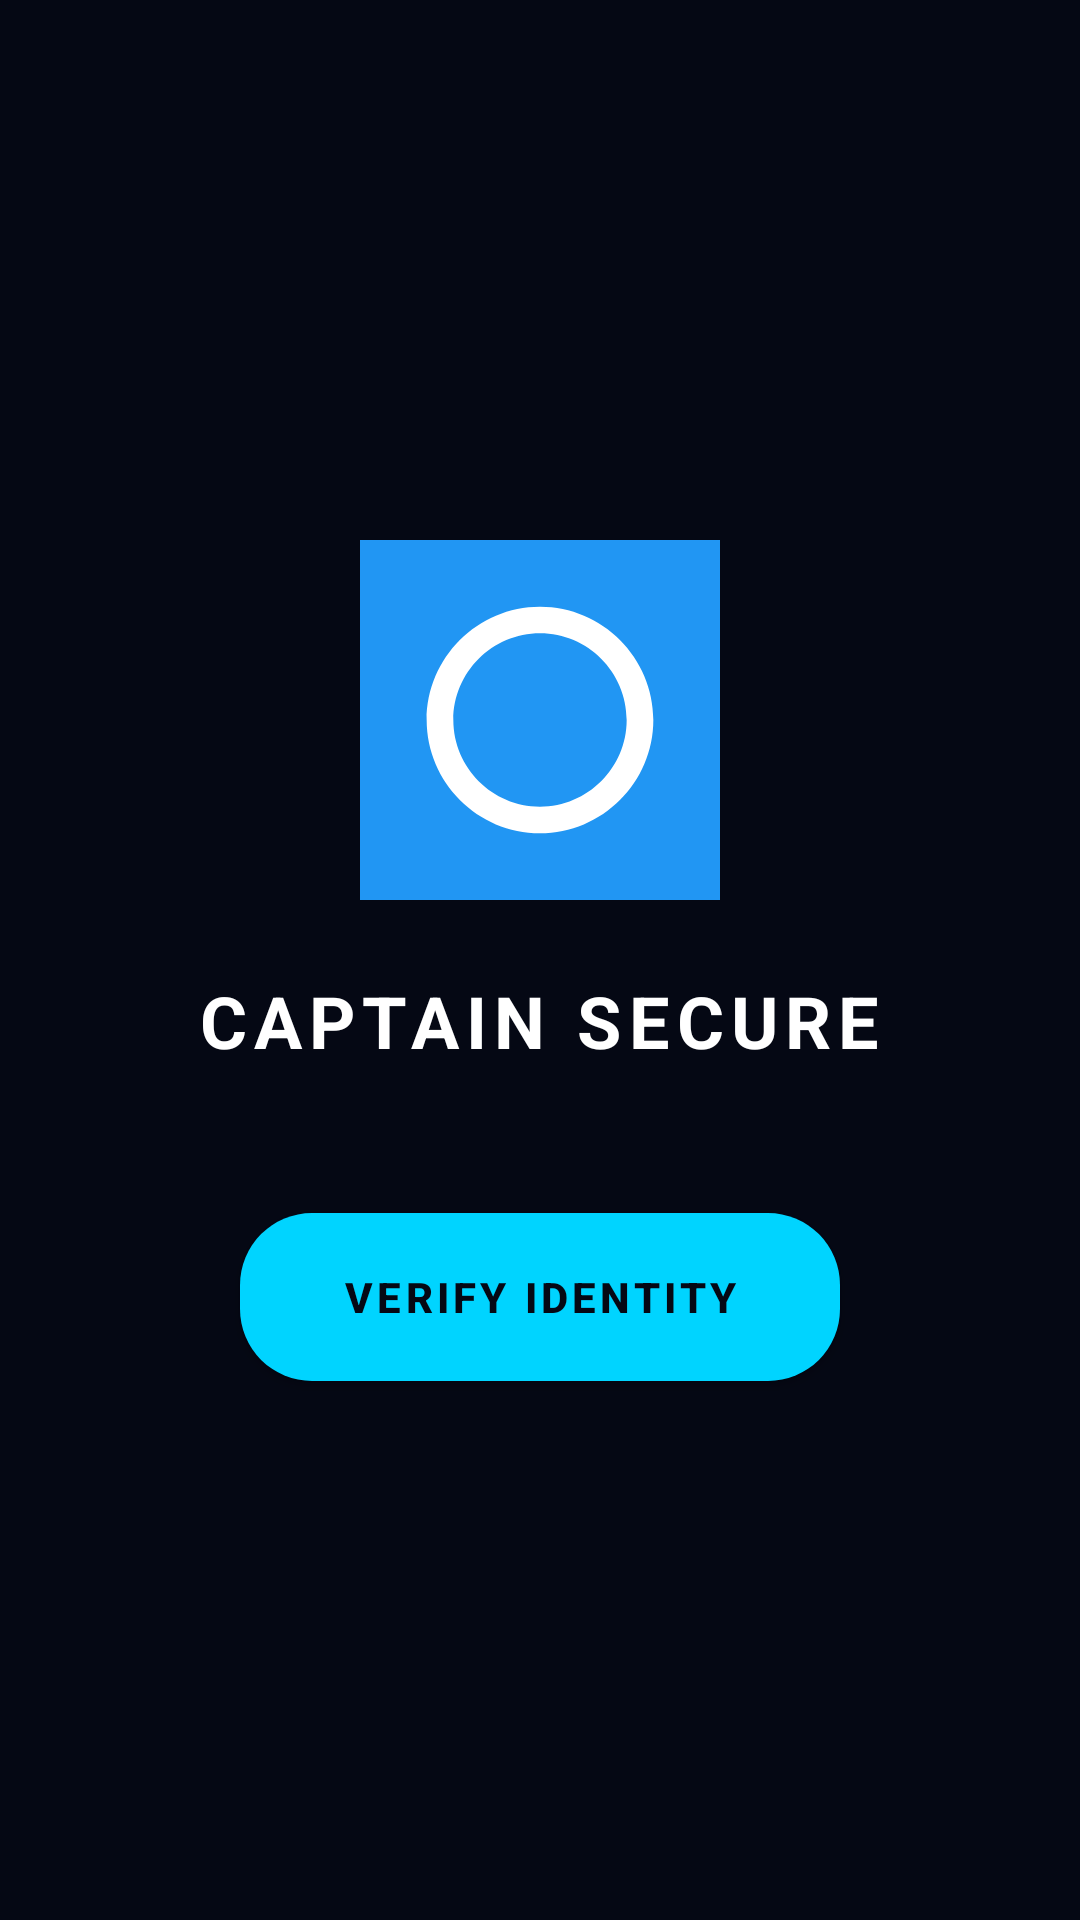

This screen was rendered from an Android layout file. Write that file and the resources it references.
<!-- AndroidManifest.xml: activity theme Theme.AIPhoneAgent -->
<!-- res/layout/activity_lock.xml -->
<?xml version="1.0" encoding="utf-8"?>
<androidx.constraintlayout.widget.ConstraintLayout xmlns:android="http://schemas.android.com/apk/res/android"
    xmlns:app="http://schemas.android.com/apk/res-auto"
    android:layout_width="match_parent"
    android:layout_height="match_parent"
    android:background="@color/captain_bg_dark">

    <ImageView
        android:id="@+id/ivLogo"
        android:layout_width="120dp"
        android:layout_height="120dp"
        android:src="@drawable/ic_launcher"
        app:layout_constraintBottom_toTopOf="@id/tvTitle"
        app:layout_constraintEnd_toEndOf="parent"
        app:layout_constraintStart_toStartOf="parent"
        app:layout_constraintTop_toTopOf="parent"
        app:layout_constraintVertical_chainStyle="packed"
        android:layout_marginBottom="24dp"/>

    <TextView
        android:id="@+id/tvTitle"
        android:layout_width="wrap_content"
        android:layout_height="wrap_content"
        android:text="CAPTAIN SECURE"
        android:textColor="@color/white"
        android:textSize="24sp"
        android:textStyle="bold"
        android:letterSpacing="0.1"
        app:layout_constraintBottom_toTopOf="@id/btnUnlock"
        app:layout_constraintEnd_toEndOf="parent"
        app:layout_constraintStart_toStartOf="parent"
        app:layout_constraintTop_toBottomOf="@id/ivLogo"
        android:layout_marginBottom="48dp"/>

    <androidx.appcompat.widget.AppCompatButton
        android:id="@+id/btnUnlock"
        android:layout_width="200dp"
        android:layout_height="56dp"
        android:background="@drawable/bg_button_neon"
        android:text="VERIFY IDENTITY"
        android:textColor="@color/captain_bg_dark"
        android:textSize="14sp"
        android:textStyle="bold"
        android:letterSpacing="0.1"
        app:layout_constraintBottom_toBottomOf="parent"
        app:layout_constraintEnd_toEndOf="parent"
        app:layout_constraintStart_toStartOf="parent"
        app:layout_constraintTop_toBottomOf="@id/tvTitle" />

</androidx.constraintlayout.widget.ConstraintLayout>
<!-- resources referenced by this layout -->
<resources>
  <color name="captain_bg_dark">#050814</color>
  <color name="white">#FFFFFFFF</color>
  <!-- drawable bg_button_neon (drawable) -->
  <?xml version="1.0" encoding="utf-8"?>
  <shape xmlns:android="http://schemas.android.com/apk/res/android"
      android:shape="rectangle">
      <solid android:color="@color/captain_neon_blue" />
      <corners android:radius="24dp" />
  </shape>
  <!-- drawable ic_launcher (drawable) -->
  <?xml version="1.0" encoding="utf-8"?>
  <vector xmlns:android="http://schemas.android.com/apk/res/android"
      android:width="108dp"
      android:height="108dp"
      android:viewportWidth="108"
      android:viewportHeight="108">
      <path
          android:fillColor="#2196F3"
          android:pathData="M0,0h108v108h-108z" />
      <path
          android:fillColor="#FFFFFF"
          android:pathData="M54,20c-18.7,0-34,15.3-34,34s15.3,34,34,34s34-15.3,34-34S72.7,20,54,20zM54,80c-14.3,0-26-11.7-26-26s11.7-26,26-26s26,11.7,26,26S68.3,80,54,80z" />
  </vector>
  <style name="Theme.AIPhoneAgent" parent="Theme.MaterialComponents.DayNight.NoActionBar">
          
          <item name="colorPrimary">@color/primary</item>
          <item name="colorPrimaryVariant">@color/primary_dark</item>
          <item name="colorOnPrimary">@color/white</item>
          
          <item name="colorSecondary">@color/accent</item>
          <item name="colorSecondaryVariant">@color/accent</item>
          <item name="colorOnSecondary">@color/black</item>
          
          <item name="android:statusBarColor" tools:targetApi="l">?attr/colorPrimaryVariant</item>
      </style>
  <color name="captain_neon_blue">#00D4FF</color>
  <color name="primary">@color/captain_neon_blue</color>
  <color name="primary_dark">@color/captain_bg_dark</color>
  <color name="accent">@color/captain_deep_blue</color>
  <color name="black">#FF000000</color>
  <color name="captain_deep_blue">#0047AB</color>
</resources>
